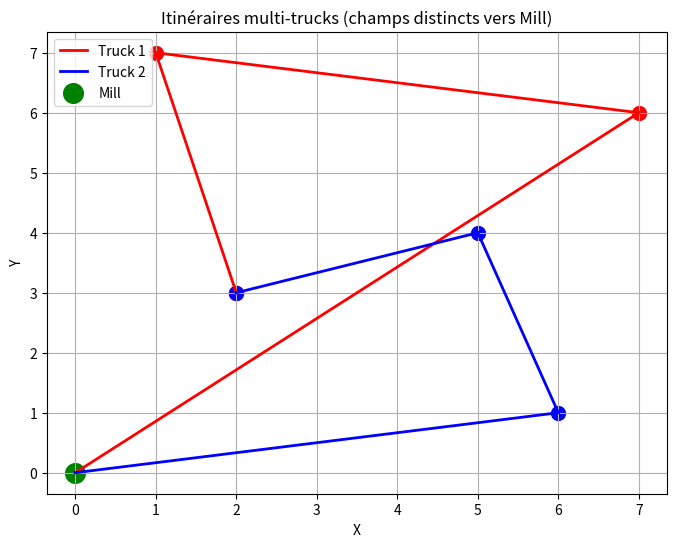

Write the Python code that produced this figure.
import pandas as pd
import matplotlib.pyplot as plt
import math

data = {
    "nom": ["Champ 1", "Champ 2", "Champ 3", "Champ 4", "Champ 5"],
    "x": [2, 5, 1, 6, 7],
    "y": [3, 4, 7, 1, 6],
    "quantite_kg": [1000, 1200, 800, 1500, 900]
}
df = pd.DataFrame(data)

mill = {"x": 0, "y": 0, "capacite_kg": 3000}

num_trucks = 2
truck_capacity = 3000
starting_pos = df.iloc[0][["x","y"]].to_list()  # tous les trucks partent du même champ

colors = ['red', 'blue', 'green', 'orange', 'purple', 'brown']

df['truck_id'] = [i % num_trucks for i in range(len(df))]

itineraire_trucks = []
total_distance_trucks = []

for t in range(num_trucks):
    df_local = df[df['truck_id'] == t].copy()  # champs attribués à ce truck
    champs_restants = df_local.index[df_local["quantite_kg"]>0].tolist()
    truck_position = starting_pos.copy()
    truck_load = 0
    itineraire = [("Truck "+str(t+1)+" Start", truck_position[0], truck_position[1])]
    total_distance = 0

    while len(champs_restants) > 0:
        distances = []
        for i in champs_restants:
            champ_pos = df_local.loc[i, ["x","y"]].to_list()
            dist = math.hypot(champ_pos[0]-truck_position[0], champ_pos[1]-truck_position[1])
            distances.append((dist, i))
        distances.sort()
        dist_min, champ_index = distances[0]

        reste_champ = df_local.loc[champ_index, "quantite_kg"]
        max_possible = min(truck_capacity - truck_load, reste_champ, mill["capacite_kg"])
        truck_load += max_possible
        df_local.loc[champ_index, "quantite_kg"] -= max_possible
        total_distance += dist_min
        truck_position = df_local.loc[champ_index, ["x","y"]].to_list()
        itineraire.append((df_local.loc[champ_index,"nom"], truck_position[0], truck_position[1]))

        champs_possible = [i for i in champs_restants if df_local.loc[i,"quantite_kg"]>0 and truck_load < truck_capacity]
        if truck_load >= truck_capacity or len(champs_possible) == 0:
            dist_to_mill = math.hypot(truck_position[0]-mill["x"], truck_position[1]-mill["y"])
            total_distance += dist_to_mill
            truck_position = [mill["x"], mill["y"]]
            itineraire.append(("Mill", truck_position[0], truck_position[1]))
            truck_load = 0

        champs_restants = df_local.index[df_local["quantite_kg"]>0].tolist()

    itineraire_trucks.append(itineraire)
    total_distance_trucks.append(total_distance)

for t, itin in enumerate(itineraire_trucks):
    print(f"Itinéraire Truck {t+1}:")
    for stop in itin:
        print(stop)
    print(f"Distance totale parcourue : {total_distance_trucks[t]:.2f} km\n")

plt.figure(figsize=(8,6))
for t, itin in enumerate(itineraire_trucks):
    for stop in itin:
        plt.scatter(stop[1], stop[2], c=colors[t % len(colors)], s=100)
    for i in range(len(itin)-1):
        x_vals = [itin[i][1], itin[i+1][1]]
        y_vals = [itin[i][2], itin[i+1][2]]
        plt.plot(x_vals, y_vals, color=colors[t % len(colors)], linewidth=2, label=f"Truck {t+1}" if i==0 else "")
plt.scatter(mill["x"], mill["y"], c='green', s=200, label="Mill")
plt.xlabel("X")
plt.ylabel("Y")
plt.title("Itinéraires multi-trucks (champs distincts vers Mill)")
plt.legend()
plt.grid(True)
plt.show()

